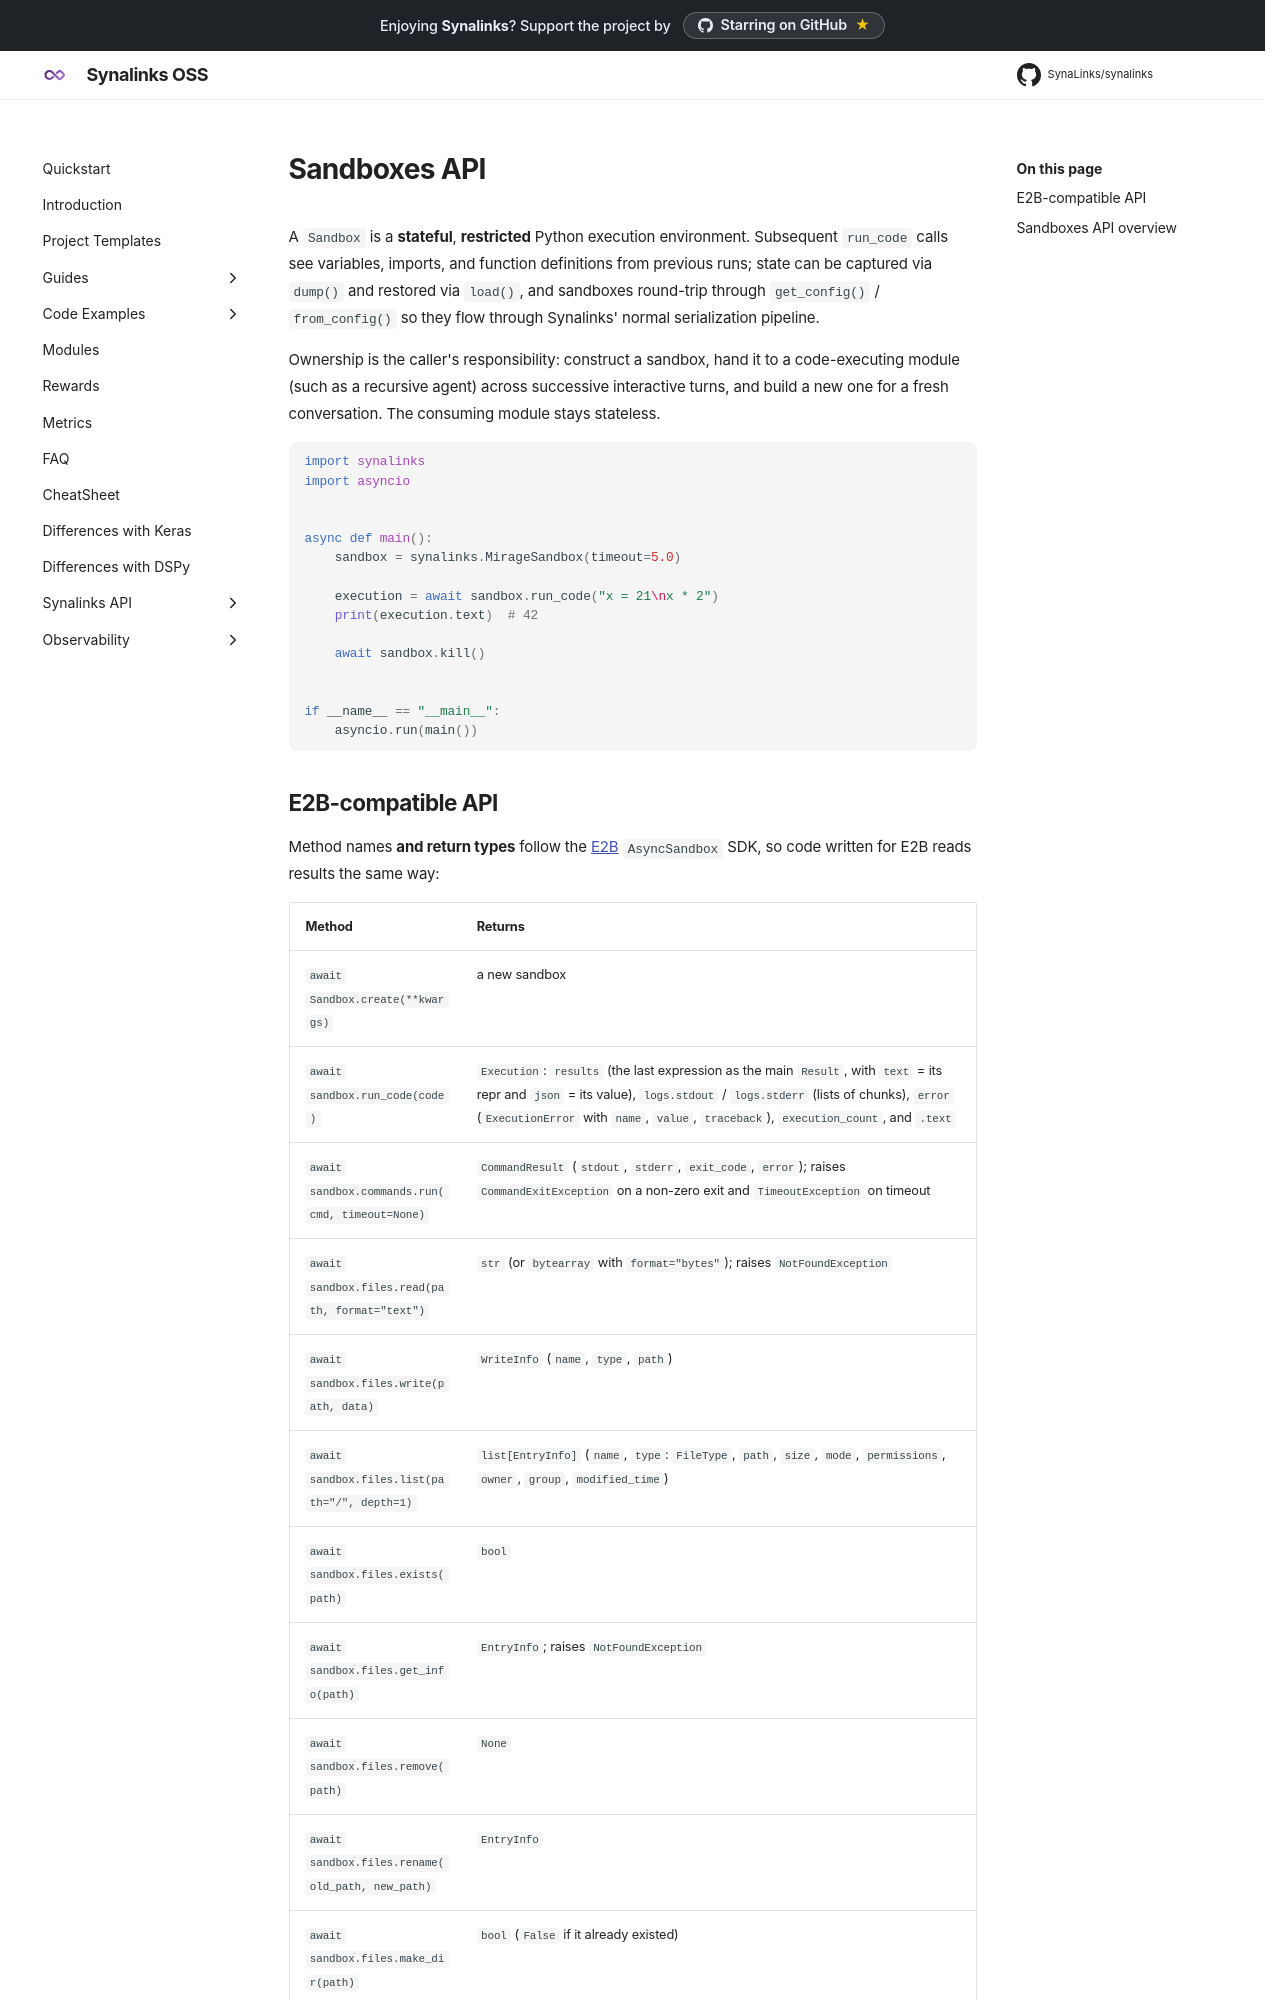

repository: Atena-IT/synalinks · page: Synalinks API/Sandboxes API/index.html · generator: mkdocs

# Sandboxes API

A `Sandbox` is a **stateful**, **restricted** Python execution environment. Subsequent `run_code` calls see variables, imports, and function definitions from previous runs; state can be captured via `dump()` and restored via `load()`, and sandboxes round-trip through `get_config()` / `from_config()` so they flow through Synalinks' normal serialization pipeline.

Ownership is the caller's responsibility: construct a sandbox, hand it to a code-executing module (such as a recursive agent) across successive interactive turns, and build a new one for a fresh conversation. The consuming module stays stateless.

```python
import synalinks
import asyncio


async def main():
    sandbox = synalinks.MirageSandbox(timeout=5.0)

    execution = await sandbox.run_code("x = 21\nx * 2")
    print(execution.text)  # 42

    await sandbox.kill()


if __name__ == "__main__":
    asyncio.run(main())
```
